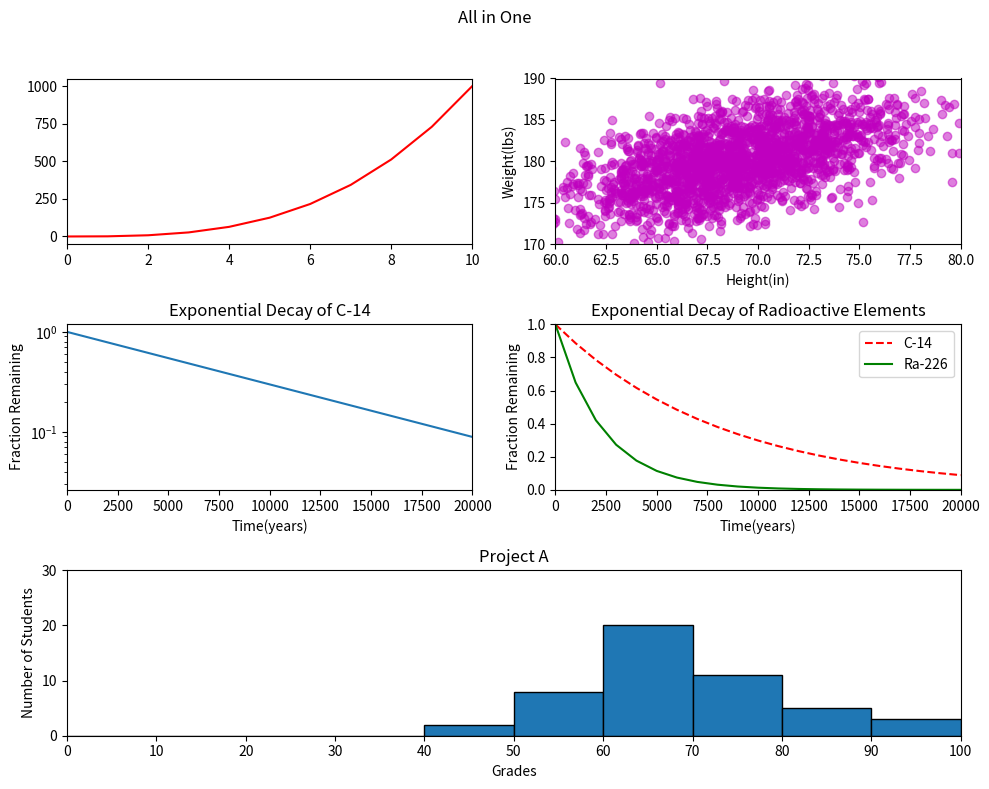

This figure's Python source:
#!/usr/bin/env python3
import numpy as np
import matplotlib.pyplot as plt

def all_in_one():

    y0 = np.arange(0, 11) ** 3

    mean = [69, 0]
    cov = [[15, 8], [8, 15]]
    np.random.seed(5)
    x1, y1 = np.random.multivariate_normal(mean, cov, 2000).T
    y1 += 180

    x2 = np.arange(0, 28651, 5730)
    r2 = np.log(0.5)
    t2 = 5730
    y2 = np.exp((r2 / t2) * x2)

    x3 = np.arange(0, 21000, 1000)
    r3 = np.log(0.5)
    t31 = 5730
    t32 = 1600
    y31 = np.exp((r3 / t31) * x3)
    y32 = np.exp((r3 / t32) * x3)

    np.random.seed(5)
    student_grades = np.random.normal(68, 15, 50)

    fig = plt.figure(figsize=(10, 8))
    gs = fig.add_gridspec(3, 2)
    fig.suptitle("All in One")
    
    x0 = np.arange(0, 11)
    plt.subplot(3, 2, 1)
    plt.plot(x0, y0, 'r-')
    plt.axis((0, 10, None, None))
    
    plt.subplot(3, 2, 2)
    plt.scatter(x1, y1, color='m', alpha=0.5)
    plt.xlabel('Height(in)')
    plt.ylabel('Weight(lbs)')
    plt.axis((60, 80, 170, 190))

    plt.subplot(3, 2, 3)
    plt.plot(x2, y2)
    plt.axis((0, 20000, None, None))
    plt.yscale('log')
    plt.xlabel('Time(years)')
    plt.ylabel('Fraction Remaining')
    plt.title('Exponential Decay of C-14')

    plt.subplot(3, 2, 4)
    plt.plot(x3, y31, 'r--', x3, y32, 'g-')
    plt.axis((0, 20000, 0, 1))
    plt.xlabel('Time(years)')
    plt.ylabel('Fraction Remaining')
    plt.title('Exponential Decay of Radioactive Elements')
    plt.legend(['C-14', 'Ra-226'])

    fig.add_subplot(gs[2, :])
    bins = np.arange(0, 101, 10,)
    plt.hist(student_grades, bins=bins, edgecolor='black')
    plt.xticks(bins)
    plt.axis((0, 100, 0, 30))
    plt.xlabel('Grades')
    plt.ylabel('Number of Students')
    plt.title('Project A')
    plt.xlim(0, 100)
    plt.ylim(0, 30)
    
    plt.tight_layout(rect=[0, 0, 1, 0.96])
    plt.show()

all_in_one()
